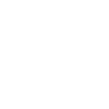
t = 0.00 s
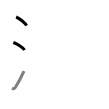
t = 2.50 s
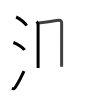
t = 4.75 s
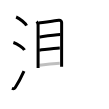
t = 7.25 s
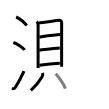
t = 9.50 s
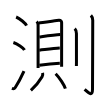
t = 12.00 s

The animated SVG that drew these frames (rendered in a browser with its animation timeline set to each time). Animation: 12 SMIL elements (animate=12); one cycle of 12.00 s.

<svg width="109px" height="109px" viewBox="0 0 px 109px" xmlns="http://www.w3.org/2000/svg" xmlns:xlink="http://www.w3.org/1999/xlink" xml:space="preserve" version="1.1"  baseProfile="full">
<path d="M16.12,17c3.66,1.52,9.46,6.23,10.38,8.59" style="fill:none;stroke:black;stroke-width:3;opacity:0">
  <animate attributeType="CSS" attributeName="opacity" from="0" to="1" begin="0s" dur="1s" repeatCount="Indefinite" fill="freeze" />
</path>
<path d="M13.38,42.5c3.93,1.32,10.14,5.44,11.12,7.5" style="fill:none;stroke:black;stroke-width:3;opacity:0">
  <animate attributeType="CSS" attributeName="opacity" from="0" to="1" begin="1s" dur="1s" repeatCount="Indefinite" fill="freeze" />
</path>
<path d="M11.91,88.45c1.29,0.49,2.59,0.22,3.36-0.99c3-4.7,6-10.45,8.72-16.45" style="fill:none;stroke:black;stroke-width:3;opacity:0">
  <animate attributeType="CSS" attributeName="opacity" from="0" to="1" begin="2s" dur="1s" repeatCount="Indefinite" fill="freeze" />
</path>
<path d="M36.68,21.54c0.76,0.77,1.41,2.07,1.41,3.46c0,4.94,0,28.53,0,39c0,1.71,0,3.07,0,3.94" style="fill:none;stroke:black;stroke-width:3;opacity:0">
  <animate attributeType="CSS" attributeName="opacity" from="0" to="1" begin="3s" dur="1s" repeatCount="Indefinite" fill="freeze" />
</path>
<path d="M38.96,22.97c2.1-0.17,18.07-2.4,19.97-2.61c1.59-0.17,2.71,0.97,2.71,2.26c0,5.38-0.02,30.35-0.02,38.76c0,1.57,0,4.33,0,5.38" style="fill:none;stroke:black;stroke-width:3;opacity:0">
  <animate attributeType="CSS" attributeName="opacity" from="0" to="1" begin="4s" dur="1s" repeatCount="Indefinite" fill="freeze" />
</path>
<path d="M39.43,36.91c4.33-0.52,15.35-1.89,20.87-2.32" style="fill:none;stroke:black;stroke-width:3;opacity:0">
  <animate attributeType="CSS" attributeName="opacity" from="0" to="1" begin="5s" dur="1s" repeatCount="Indefinite" fill="freeze" />
</path>
<path d="M39.35,50.2c6.38-0.69,13.98-1.73,20.45-2.08" style="fill:none;stroke:black;stroke-width:3;opacity:0">
  <animate attributeType="CSS" attributeName="opacity" from="0" to="1" begin="6s" dur="1s" repeatCount="Indefinite" fill="freeze" />
</path>
<path d="M39.39,65.22c5.03-0.75,14.04-1.79,20.45-2.09" style="fill:none;stroke:black;stroke-width:3;opacity:0">
  <animate attributeType="CSS" attributeName="opacity" from="0" to="1" begin="7s" dur="1s" repeatCount="Indefinite" fill="freeze" />
</path>
<path d="M42.6,72.91c0.32,1.34,0.07,2.75-0.52,3.76c-2.67,4.54-7.38,10.22-11.2,13.71" style="fill:none;stroke:black;stroke-width:3;opacity:0">
  <animate attributeType="CSS" attributeName="opacity" from="0" to="1" begin="8s" dur="1s" repeatCount="Indefinite" fill="freeze" />
</path>
<path d="M55.62,73.75c3.98,4.04,8.68,11.36,9.77,14.9" style="fill:none;stroke:black;stroke-width:3;opacity:0">
  <animate attributeType="CSS" attributeName="opacity" from="0" to="1" begin="9s" dur="1s" repeatCount="Indefinite" fill="freeze" />
</path>
<path d="M74.71,28.61c1.03,1.03,1.72,2.64,1.72,4.91c0,10.91,0.03,25.23,0.03,27.73c0,1.97-0.05,3.58-0.05,4.71" style="fill:none;stroke:black;stroke-width:3;opacity:0">
  <animate attributeType="CSS" attributeName="opacity" from="0" to="1" begin="10s" dur="1s" repeatCount="Indefinite" fill="freeze" />
</path>
<path d="M90.9,15.32c1.14,1.14,1.84,3.05,1.84,4.99c0,14.46-0.23,64-0.23,68.92c0,7.86-4.23,3.58-7.87,0.25" style="fill:none;stroke:black;stroke-width:3;opacity:0">
  <animate attributeType="CSS" attributeName="opacity" from="0" to="1" begin="11s" dur="1s" repeatCount="Indefinite" fill="freeze" />
</path>
</svg>
